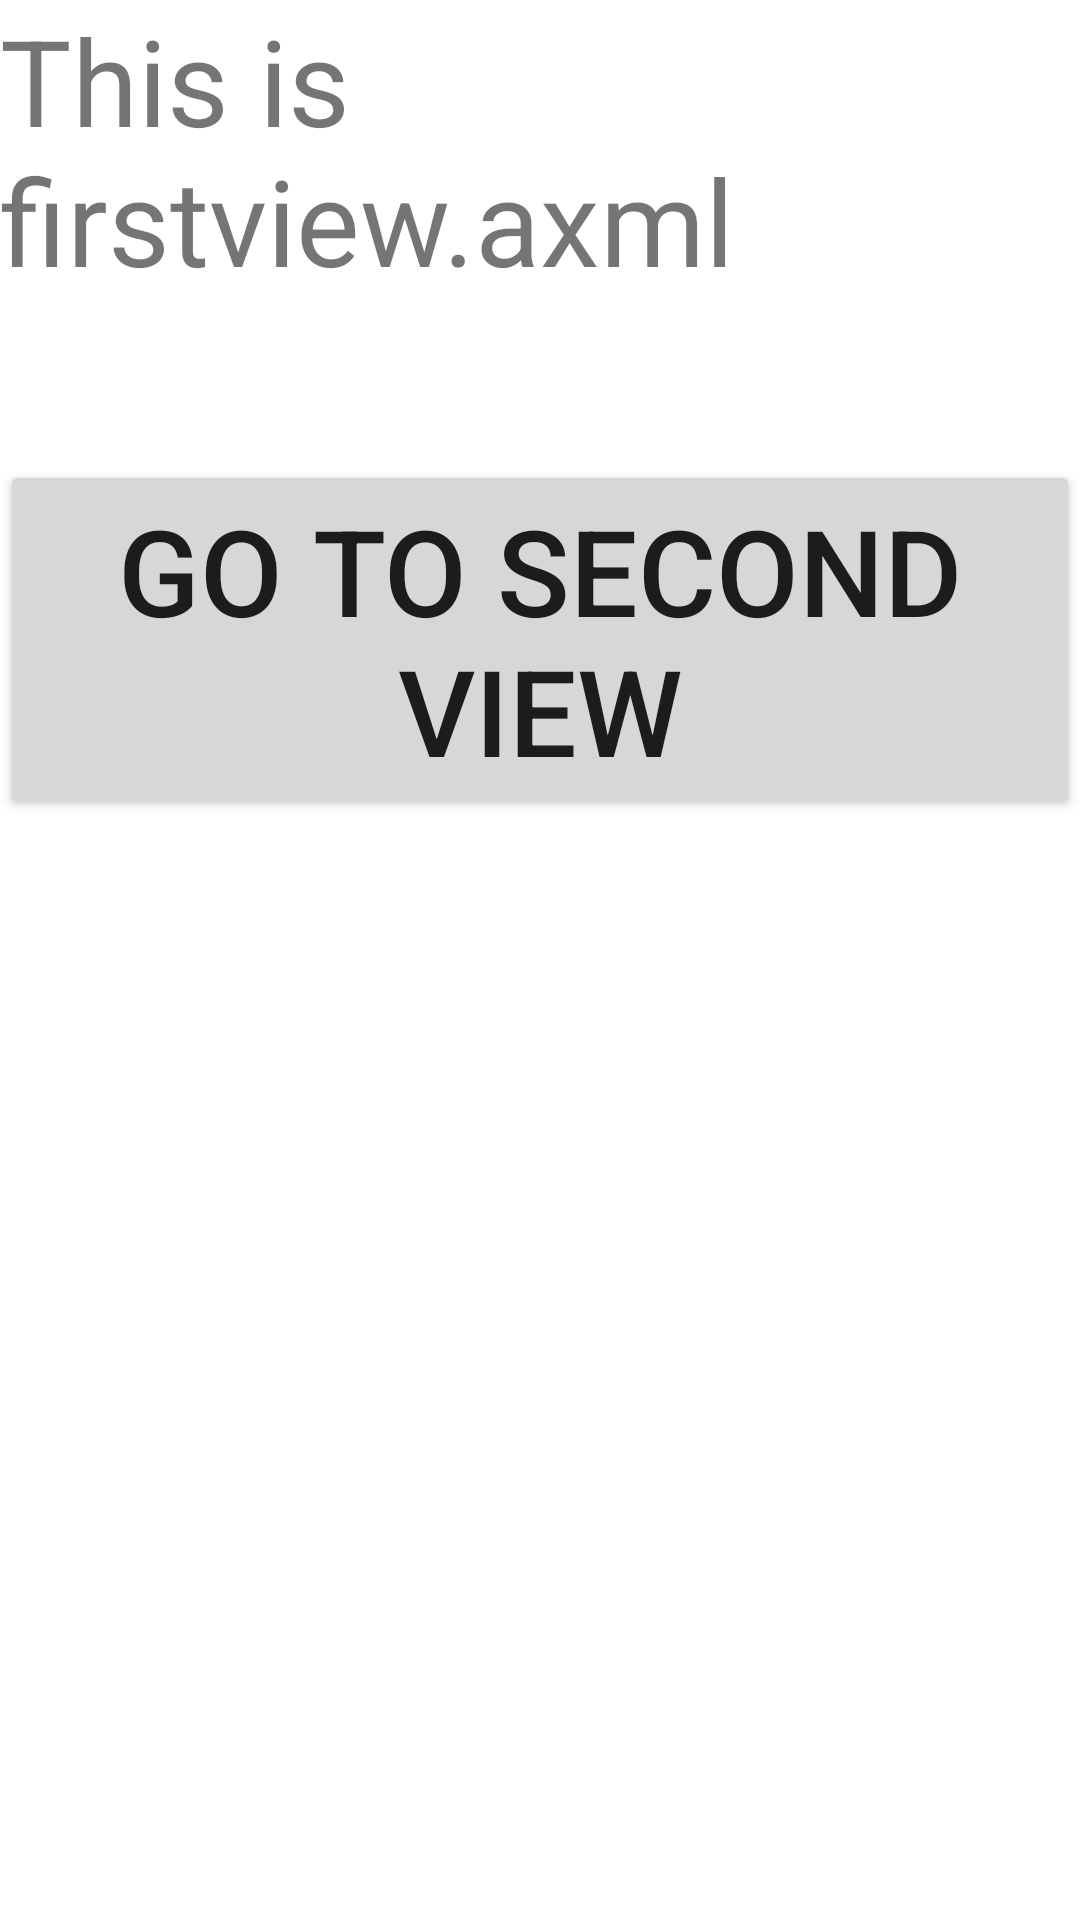

This screen was rendered from an Android layout file. Write that file and the resources it references.
<!-- AndroidManifest.xml: fallback theme Theme.MaterialComponents.DayNight.NoActionBar -->
<!-- res/layout/firstview.xml -->
<LinearLayout android:layout_width="match_parent" android:layout_height="match_parent" android:orientation="vertical" xmlns:local="http://schemas.android.com/apk/res-auto" xmlns:android="http://schemas.android.com/apk/res/android"><TextView android:layout_width="match_parent" android:layout_height="wrap_content" android:text="This is firstview.axml" android:textSize="40dp" /><TextView android:layout_width="match_parent" android:layout_height="wrap_content" local:MvxBind="Text Generosity" android:textSize="40dp" /><Button android:layout_width="match_parent" android:layout_height="wrap_content" android:text="Go to Second View" android:textSize="40dp" local:MvxBind="Click NavigateCommand" /></LinearLayout>
<!-- resources referenced by this layout -->
<resources>

</resources>
